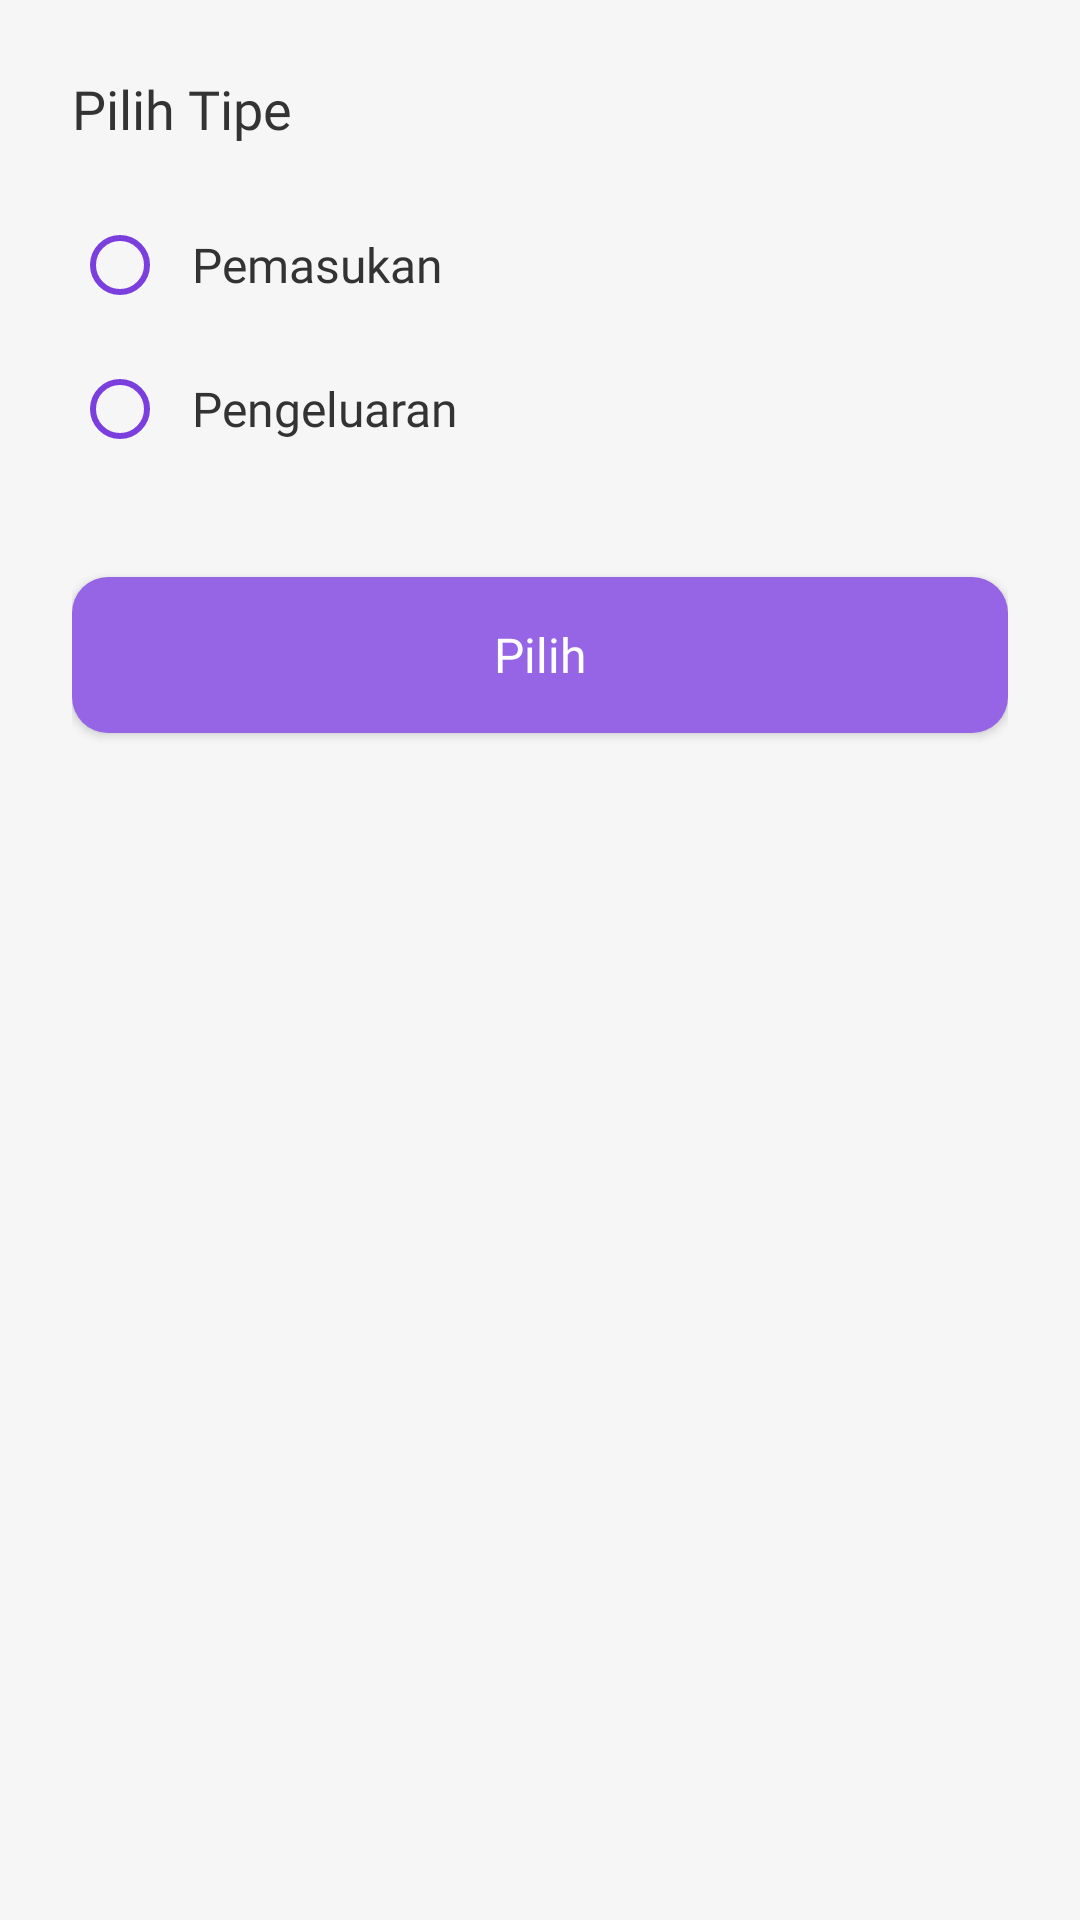

Here is an Android app screen rendered from its layout file. Give the layout XML and the strings, colors and styles it references.
<!-- AndroidManifest.xml: application theme Theme.Uangku -->
<!-- res/layout/dialog_tipe.xml -->
<?xml version="1.0" encoding="utf-8"?>
<androidx.constraintlayout.widget.ConstraintLayout
    xmlns:android="http://schemas.android.com/apk/res/android"
    xmlns:app="http://schemas.android.com/apk/res-auto"
    xmlns:tools="http://schemas.android.com/tools"
    android:layout_width="match_parent"
    android:layout_height="match_parent"
    android:padding="24dp"
    android:background="@color/colorBackground"
    tools:ignore="MissingDefaultResource">

    <TextView
        android:id="@+id/textView34"
        android:layout_width="wrap_content"
        android:layout_height="wrap_content"
        android:fontFamily="@font/roboto_bold"
        android:text="Pilih Tipe"
        android:textColor="@color/textColorBlack"
        android:textSize="18sp"
        app:layout_constraintStart_toStartOf="parent"
        app:layout_constraintTop_toTopOf="parent" />

    <RadioGroup
        android:id="@+id/rg_kategori"
        android:layout_width="match_parent"
        android:layout_height="wrap_content"
        android:orientation="vertical"
        android:layout_marginTop="16dp"
        app:layout_constraintEnd_toEndOf="parent"
        app:layout_constraintStart_toStartOf="parent"
        app:layout_constraintTop_toBottomOf="@+id/textView34">

        <RadioButton
            android:id="@+id/pemasukan"
            android:layout_width="match_parent"
            android:layout_height="wrap_content"
            android:paddingStart="8dp"
            android:buttonTint="@color/colorBlue"
            android:text="Pemasukan"
            android:textSize="16sp"
            android:textColor="@color/textColorBlack"
            android:fontFamily="@font/roboto"/>

        <RadioButton
            android:id="@+id/pengeluaran"
            android:layout_width="match_parent"
            android:layout_height="wrap_content"
            android:paddingStart="8dp"
            android:text="Pengeluaran"
            android:buttonTint="@color/colorBlue"
            android:textSize="16sp"
            android:textColor="@color/textColorBlack"
            android:fontFamily="@font/roboto" />

    </RadioGroup>


    <Button
        android:id="@+id/btn_pilih_kategori"
        android:layout_width="match_parent"
        android:layout_height="52dp"
        android:layout_gravity="center"
        android:layout_marginTop="32dp"
        android:background="@drawable/bg_btn_blue"
        android:fontFamily="@font/roboto_bold"
        android:text="Pilih"
        android:textColor="@color/white"
        android:textAllCaps="false"
        android:textSize="16sp"
        app:layout_constraintEnd_toEndOf="parent"
        app:layout_constraintStart_toStartOf="parent"
        app:layout_constraintTop_toBottomOf="@+id/rg_kategori" />

</androidx.constraintlayout.widget.ConstraintLayout>
<!-- resources referenced by this layout -->
<resources>
  <color name="colorBackground">#F6F6F6</color>
  <color name="colorBlue">#7B3FDE</color>
  <color name="textColorBlack">#333333</color>
  <color name="white">#FFFFFFFF</color>
  <!-- drawable bg_btn_blue (drawable) -->
  <?xml version="1.0" encoding="utf-8"?>
  <shape xmlns:android="http://schemas.android.com/apk/res/android">
      <solid android:color="@color/colorSecondaryBlue" />
      <corners android:radius="12dp" />
  </shape>
  <style name="Theme.Uangku" parent="Theme.MaterialComponents.DayNight.NoActionBar">
          
          <item name="colorPrimary">@color/purple_500</item>
          <item name="colorPrimaryVariant">@color/purple_700</item>
          <item name="colorOnPrimary">@color/white</item>
          
          <item name="colorSecondary">@color/teal_200</item>
          <item name="colorSecondaryVariant">@color/teal_700</item>
          <item name="colorOnSecondary">@color/black</item>
          
          <item name="android:statusBarColor" tools:targetApi="l">?attr/colorPrimaryVariant</item>
          
      </style>
  <color name="colorSecondaryBlue">#9665E5</color>
  <color name="purple_500">#FF6200EE</color>
  <color name="purple_700">#FF3700B3</color>
  <color name="teal_200">#FF03DAC5</color>
  <color name="teal_700">#FF018786</color>
  <color name="black">#FF000000</color>
</resources>
